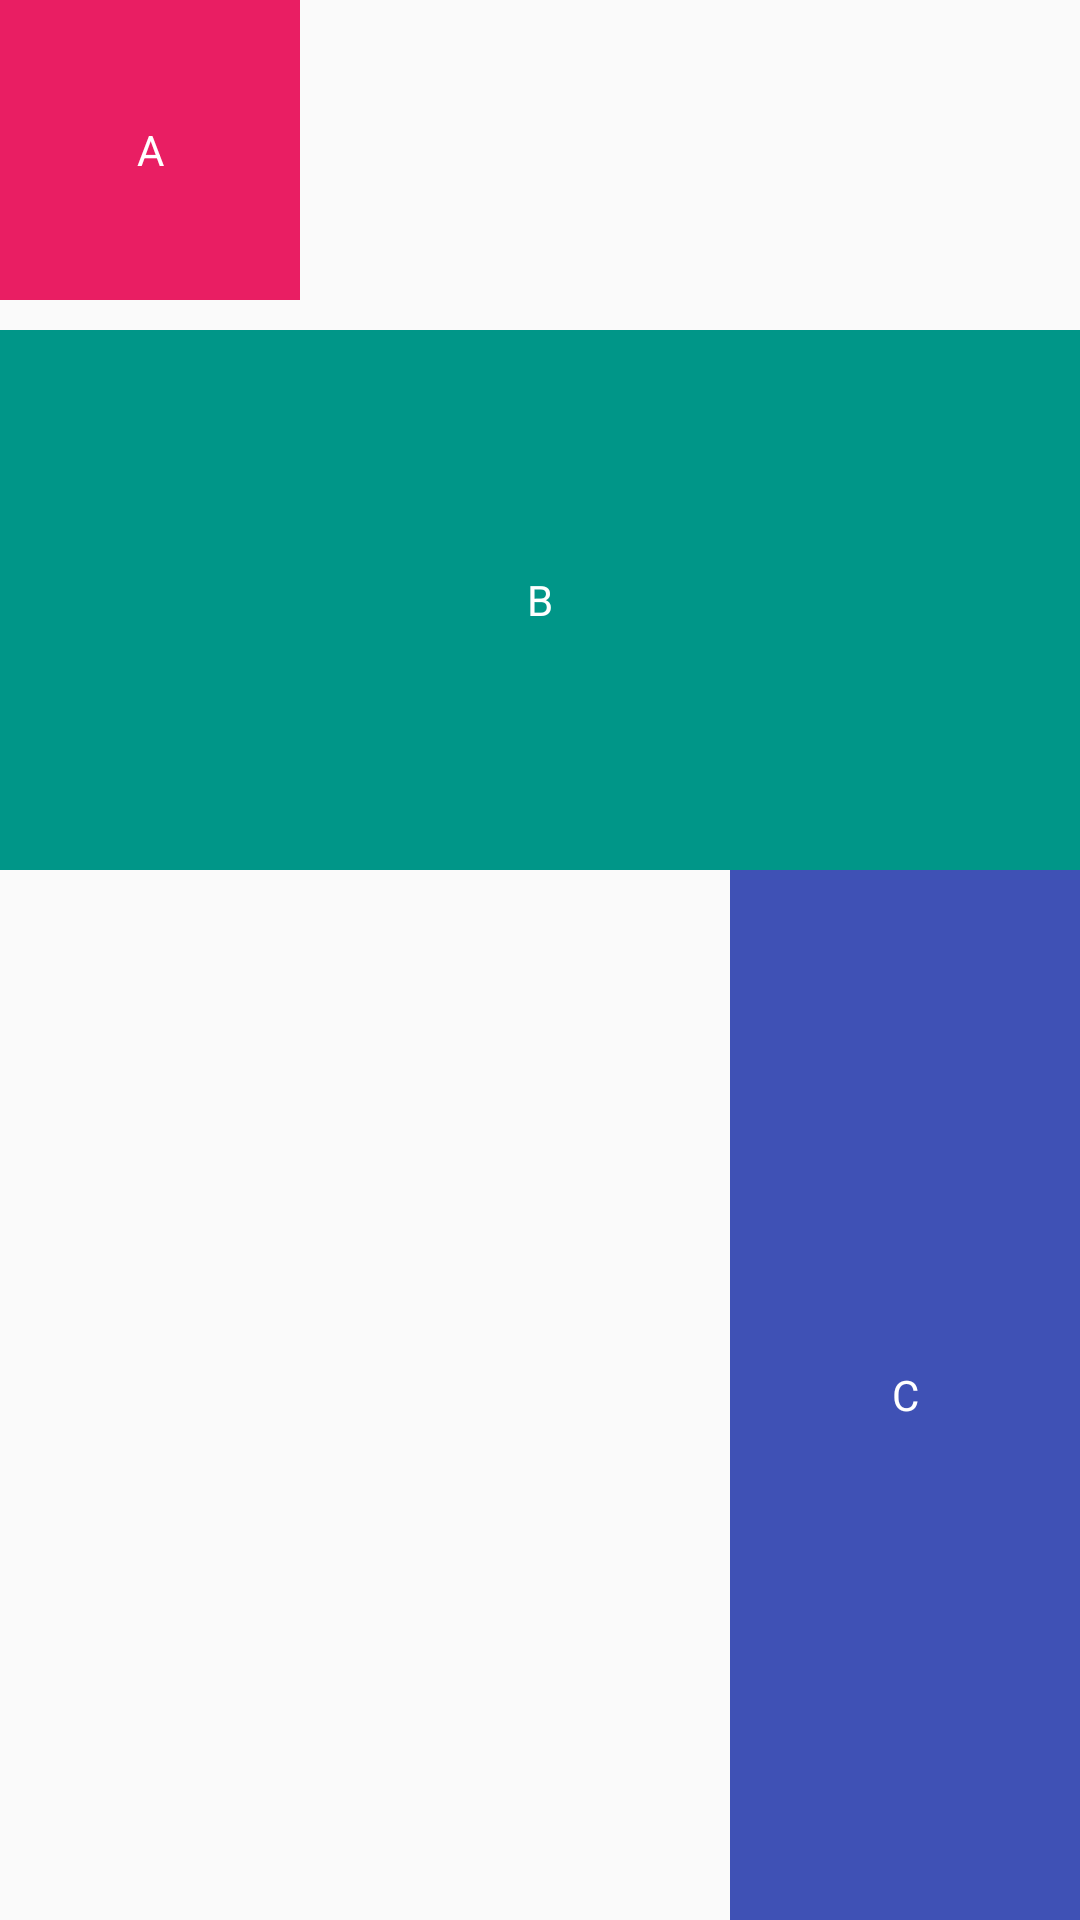

Layout XML and referenced resources for this Android screen:
<!-- AndroidManifest.xml: application theme Theme.ConstraintLayoutExample -->
<!-- res/layout/activity_ratio.xml -->
<?xml version="1.0" encoding="utf-8"?>
<androidx.constraintlayout.widget.ConstraintLayout xmlns:android="http://schemas.android.com/apk/res/android"
    xmlns:app="http://schemas.android.com/apk/res-auto"
    android:layout_width="match_parent"
    android:layout_height="match_parent">

    <TextView
        android:id="@+id/A"
        android:layout_width="100dp"
        android:layout_height="0dp"
        android:background="#E91E63"
        android:gravity="center"
        android:text="A"
        android:textColor="@color/white"
        app:layout_constraintDimensionRatio="1:1"
        app:layout_constraintLeft_toLeftOf="parent"
        app:layout_constraintTop_toTopOf="parent" />

    <TextView
        android:id="@+id/B"
        android:layout_width="0dp"
        android:layout_height="0dp"
        android:layout_marginTop="10dp"
        android:background="#009688"
        android:gravity="center"
        android:text="B"
        android:textColor="@color/white"
        app:layout_constraintDimensionRatio="W,1:2"
        app:layout_constraintLeft_toLeftOf="parent"
        app:layout_constraintRight_toRightOf="parent"
        app:layout_constraintTop_toBottomOf="@id/A" />

    <TextView
        android:id="@+id/C"
        android:layout_width="0dp"
        android:layout_height="0dp"
        android:background="#3F51B5"
        android:gravity="center"
        android:text="C"
        android:textColor="@color/white"
        app:layout_constraintBottom_toBottomOf="parent"
        app:layout_constraintDimensionRatio="H,3:1"
        app:layout_constraintRight_toRightOf="parent"
        app:layout_constraintTop_toBottomOf="@id/B" />

</androidx.constraintlayout.widget.ConstraintLayout>
<!-- resources referenced by this layout -->
<resources>
  <style name="Theme.ConstraintLayoutExample" parent="Theme.AppCompat.Light.NoActionBar">
          <item name="android:textAllCaps">false</item>
      </style>
  <!-- not gathered from this repository: default colours our renderer supplied (Android Studio template values) -->
  <color name="white">#FFFFFFFF</color>
</resources>
